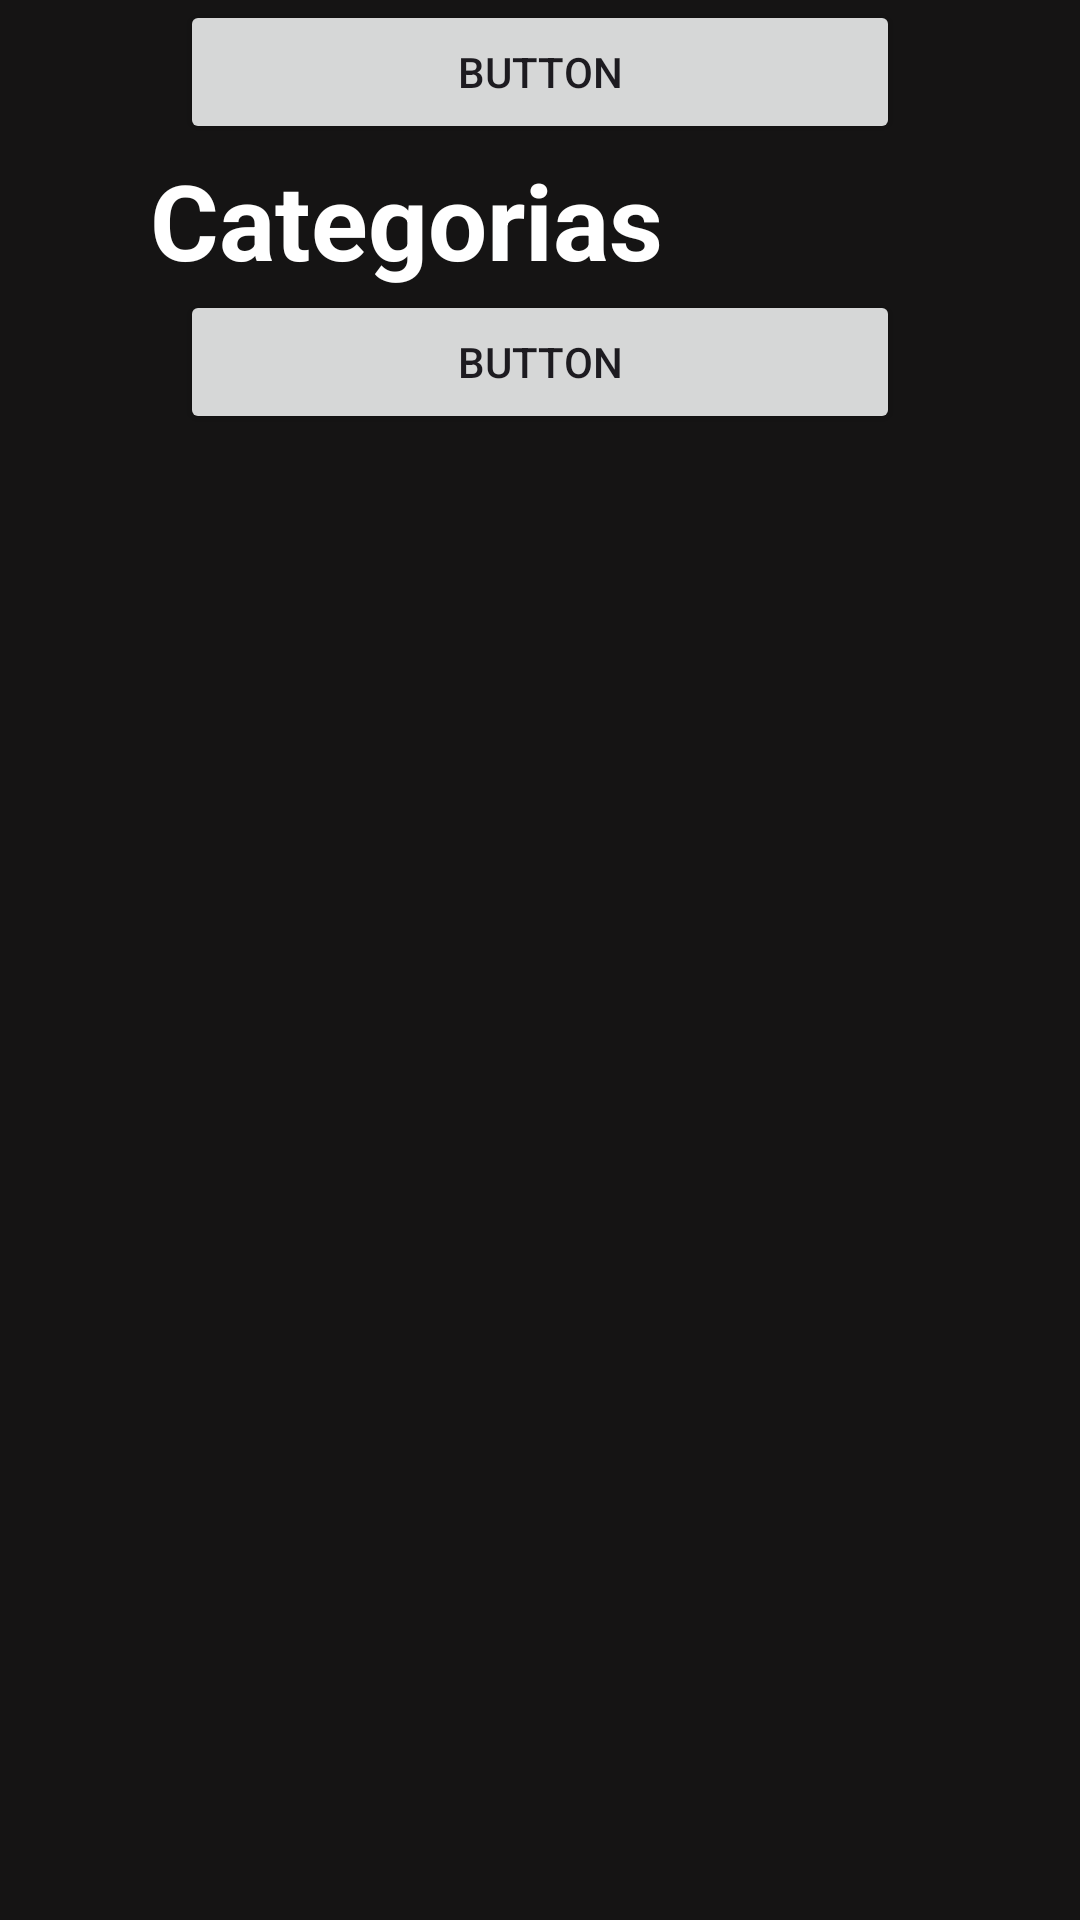

Write the Android layout XML for this screen, with the resource values it uses.
<!-- AndroidManifest.xml: application theme Theme.ProyectoOnvera_AS -->
<!-- res/layout/activity_categorias.xml -->
<?xml version="1.0" encoding="utf-8"?>
<androidx.constraintlayout.widget.ConstraintLayout xmlns:android="http://schemas.android.com/apk/res/android"
    xmlns:app="http://schemas.android.com/apk/res-auto"
    xmlns:tools="http://schemas.android.com/tools"
    android:id="@+id/main"
    android:layout_width="match_parent"
    android:layout_height="match_parent"
    tools:context=".activity_ListaCategoria"
    android:background="#151414">
    <ImageView
        android:id="@+id/logoperfil"
        android:layout_width="50dp"
        android:layout_height="50dp"
        tools:layout_editor_absoluteX="247dp"
        tools:layout_editor_absoluteY="18dp"
        android:src="@drawable/logoperfil"
        app:layout_constraintTop_toTopOf="parent"
        app:layout_constraintEnd_toEndOf="parent"
        android:layout_marginTop="50dp"
        android:layout_marginEnd="20dp"
        android:background="@drawable/sharpe_circle"
        android:clipToOutline="true"/>

    <TextView
        android:id="@+id/txtcat"
        android:layout_width="wrap_content"
        android:layout_height="wrap_content"
        android:text="Categorias"
        tools:layout_editor_absoluteX="34dp"
        tools:layout_editor_absoluteY="48dp"
        app:layout_constraintTop_toTopOf="parent"
        app:layout_constraintStart_toStartOf="parent"
        android:layout_marginTop="50dp"
        android:layout_marginStart="50dp"
        android:textStyle="bold"
        android:textSize="35sp"
        android:textColor="@color/white"/>

    <Button
        android:id="@+id/btnniños"
        android:layout_width="match_parent"
        android:layout_height="wrap_content"
        android:text="Button"
        tools:layout_editor_absoluteX="140dp"
        tools:layout_editor_absoluteY="197dp"
        android:layout_marginHorizontal="60dp"
        app:layout_constraintTop_toBottomOf="@+id/txtcat"/>

    <Button
        android:id="@+id/btnadultos"
        android:layout_width="match_parent"
        android:layout_height="wrap_content"
        android:text="Button"
        tools:layout_editor_absoluteX="150dp"
        tools:layout_editor_absoluteY="324dp"
        android:layout_marginHorizontal="60dp"/>

</androidx.constraintlayout.widget.ConstraintLayout>
<!-- resources referenced by this layout -->
<resources>
  <style name="Theme.ProyectoOnvera_AS" parent="Base.Theme.ProyectoOnvera_AS" />
  <style name="Base.Theme.ProyectoOnvera_AS" parent="Theme.Material3.DayNight.NoActionBar">
          
          
      </style>
  <!-- not gathered from this repository: default colours our renderer supplied (Android Studio template values) -->
  <color name="white">#FFFFFFFF</color>
</resources>
